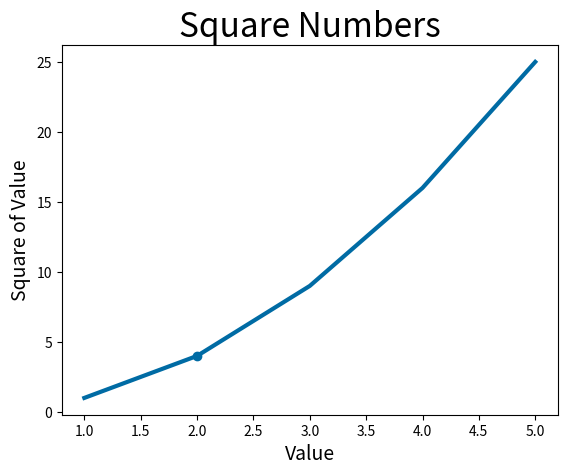

Reproduce this figure in Python.
"""
matplotlib ha degli stili predefiniti che cambiano da versione a versione. 
Quelli classici sono:
- default
- classic
- ggplot
- seaborn-v0_8 (non è di seaborn, è di matplotlib, spesso vecchi stili)
- bmh
- fast
- dark_background
- grayscale
- tableau-colorblind10

Si possono anche creare stili personalizzati (magari con colori aziendali) partendo da uno stile default
"""

#UTILIZZO DEGLI STILI PREDEFINITI IN MATPLOTLIB

import matplotlib.pyplot as plt

input_values=[1,2,3,4,5]
squares=[1,4,9,16,25]
plt.style.use('tableau-colorblind10')  #IMPOSTO STILE PREDEFINITO
fig,ax=plt.subplots()
ax.plot(input_values,squares,linewidth=3)
ax.set_title("Square Numbers",fontsize=24)  
ax.set_xlabel("Value",fontsize=14)
ax.set_ylabel("Square of Value",fontsize=14)
ax.scatter(2,4,)  #EVIDENZIO UN PUNTO SPECIFICO

plt.show()

#elenco stili predefiniti:
print(plt.style.available)
#per vedere i files di configurazione (.mplstyle):
import matplotlib
print(matplotlib.get_configdir())
#per vedere lo stile in  uso:
plt.style.use("tableau-colorblind10")


